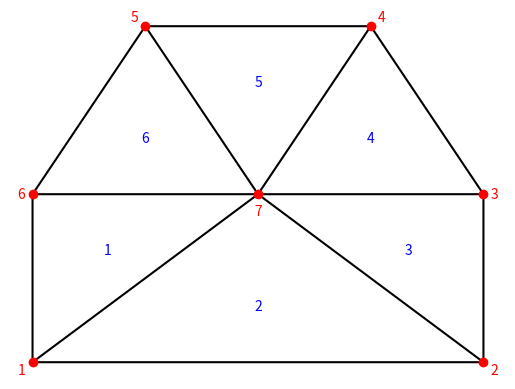

This figure's Python source:
from matplotlib.tri import Triangulation
import matplotlib.pyplot as plt
import numpy as np

x = np.array([-2,  2, 2, 1, -1, -2, 0])
y = np.array([-2, -2, 0, 2,  2,  0, 0])
triangles = np.array([[0, 6, 5],
                      [0, 1, 6],
                      [1, 2, 6],
                      [2, 3, 6],
                      [3, 4, 6],
                      [4, 5, 6]])
mypoly = Triangulation(x, y, triangles)
n_pts = len(x)
n_tri = triangles.shape[0]

def centroid(j, tri):
    x = tri.x[tri.triangles[j,:]]
    y = tri.y[tri.triangles[j,:]]
    return sum(x)/3, sum(y)/3

plt.triplot(mypoly, color='k')
plt.plot(x, y, 'or')
x_offset = 0.1 * np.array([-1,  1, 1, 1, -1, -1,  0])
y_offset = 0.1 * np.array([-1, -1, 0, 1,  1,  0, -2])

for j in range(n_pts):
    plt.text(x[j]+x_offset[j], y[j]+y_offset[j], j+1, color='r',
             verticalalignment='center', horizontalalignment='center')

for j in range(n_tri):
    xc, yc = centroid(j, mypoly)
    plt.text(xc, yc, j+1, color='b',
             verticalalignment='center', horizontalalignment='center')
  

ax = plt.gca()
ax.axis([-2.2, 2.2, -2.2, 2.2])
ax.axis('off')
plt.show()
plt.savefig('good_triangulation.pdf')
